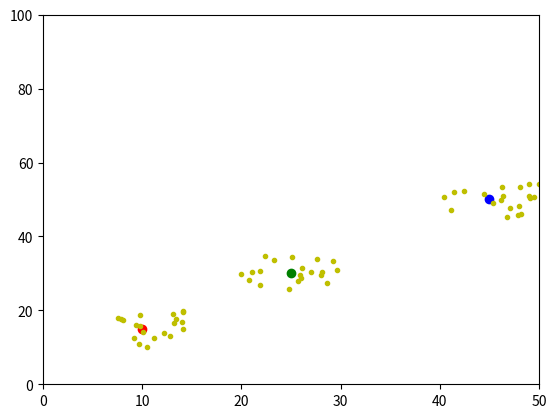
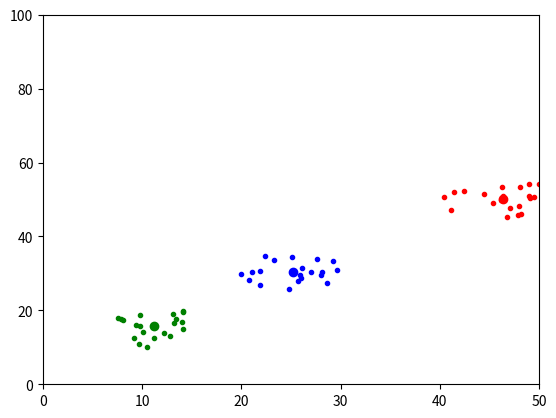
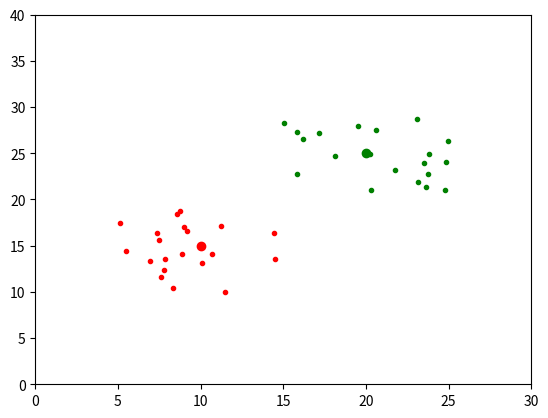

These charts were generated, in order, by the following Python code:
import random 
import math
import operator
import matplotlib.pyplot as plt
random.seed(0)

def euclidean_distance(x1,y1,x2,y2):
    return(math.sqrt((x1-x2)**2 + (y1-y2)**2))

# Generate toy classification data
center1_x = 10
center1_y = 15

center2_x = 25
center2_y = 30

center3_x = 45
center3_y = 50

# add random noise
random.seed(0)

center1_data = []
for i in range(20):
    x = random.uniform(center1_x-5, center1_x+5)
    y = random.uniform(center1_y-5, center1_y+5)
    center1_data.append((x,y))

center2_data = []
for i in range(20):
    x = random.uniform(center2_x-5, center2_x+5)
    y = random.uniform(center2_y-5, center2_y+5)
    center2_data.append((x,y))    

center3_data = []
for i in range(20):
    x = random.uniform(center3_x-5, center3_x+5)
    y = random.uniform(center3_y-5, center3_y+5)
    center3_data.append((x,y))   
    
data = center1_data+center2_data+center3_data
data

plt.subplots()
plt.axis([0, 50, 0, 100])
plt.plot(center1_x, center1_y, 'ro')
plt.plot(center2_x, center2_y, 'go')
plt.plot(center3_x, center3_y, 'bo')

for datapoint in data:
    plt.plot(datapoint[0], datapoint[1], 'y.')

random.shuffle(data)
data

def k_means(k,datapoints):
    curr_m = random.sample(datapoints, k)
    print(curr_m)
    keep_going = True
    while keep_going:
        result_dict = {}
        for x in datapoints:
            curr_val = euclidean_distance(x[0],
                                          x[1],
                                          curr_m[0][0],
                                          curr_m[0][1])
            result_dict[x] = 'center1'
            #print(curr_m)
            for i in range(1,k):
                #print(i)
                curr_distance = euclidean_distance(x[0],
                                                   x[1],
                                                   curr_m[i][0],
                                                   curr_m[i][1])
                if curr_distance < curr_val:
                    result_dict[x] = 'center' + str(i+1)
                    curr_val = curr_distance 

        new_m = []
        
        for i in range(0,k):
            curr_k = 'center' + str(i+1)
            count = 0
            temp_sum = (0,0)
            for key,val in result_dict.items():
                if val == curr_k:
                    count +=1
                    temp_sum = tuple(map(operator.add, temp_sum,key))
                    
            if(count >0):
                result = tuple(map(operator.truediv, temp_sum,(count,count)))
                new_m.append(result)
            
        if curr_m == new_m:
            keep_going = False
        else:
            curr_m = new_m
        print(curr_m)
    return(curr_m,result_dict)

centers,result_dict= k_means(3,data)

center1_x = centers[0][0]
center1_y = centers[0][1]

center2_x = centers[1][0]
center2_y = centers[1][1]

center3_x = centers[2][0]
center3_y = centers[2][1]



import matplotlib.pyplot as plt
plt.subplots()
plt.axis([0, 50, 0, 100])
plt.plot(center1_x, center1_y, 'ro')
plt.plot(center2_x, center2_y, 'go')
plt.plot(center3_x, center3_y, 'bo')

for key,val in result_dict.items():
    if val == "center1":
        plt.plot(key[0], key[1], 'r.')
    elif val == "center2":
        plt.plot(key[0], key[1], 'g.')
    elif val == "center3":
        plt.plot(key[0], key[1], 'b.')

# Generate toy classification data
center1_x = 10
center1_y = 15

center2_x = 20
center2_y = 25

# add random noise
center1_data = []
for i in range(20):
    x = random.uniform(center1_x-5, center1_x+5)
    y = random.uniform(center1_y-5, center1_y+5)
    center1_data.append((x,y))

center2_data = []
for i in range(20):
    x = random.uniform(center2_x-5, center2_x+5)
    y = random.uniform(center2_y-5, center2_y+5)
    center2_data.append((x,y))    
    
data = {}
for i in range(len(center1_data)):
    data[center1_data[i]] = 'center1' 
for i in range(len(center2_data)):
    data[center2_data[i]] = 'center2'

data

datapoints =  list(data.keys())
random.shuffle(datapoints)
datapoints

# we will assume independence in the dimensions (i.e. no real correlation)
def g(x,data_dict,datapoints,k,class_label):
    list_of_distances = []
    for current_point in datapoints:
        calc_distance= euclidean_distance(x[0],
                                          x[1],
                                          current_point[0],
                                          current_point[1])
        list_of_distances.append((current_point,calc_distance))
    
    list_of_distances = sorted(list_of_distances, key=lambda tup: tup[1])
    list_of_distances = list_of_distances[0:k] #number of points that belong to C_i out of k_nearest
    
    k_i = 0
    for current_point in list_of_distances:
        point = current_point[0]
        if data_dict[point] == class_label:
            k_i +=1
    return(k_i/k)
    
result_dict = {}

for current_point in datapoints:
    g_1 = g(current_point,data,datapoints,3,'center1')
    g_2 = g(current_point,data,datapoints,3,'center2')
    result = 'center1' if g_1>g_2 else 'center2'
    result_dict[current_point] = result

import matplotlib.pyplot as plt
plt.subplots()
plt.axis([0, 30, 0, 40])
plt.plot(center1_x, center1_y, 'ro')
plt.plot(center2_x, center2_y, 'go')

for key,val in result_dict.items():
    if val == "center1":
        plt.plot(key[0], key[1], 'r.')
    else:
        plt.plot(key[0], key[1], 'g.')

import random
random.seed(0)
random.uniform(5,10)

